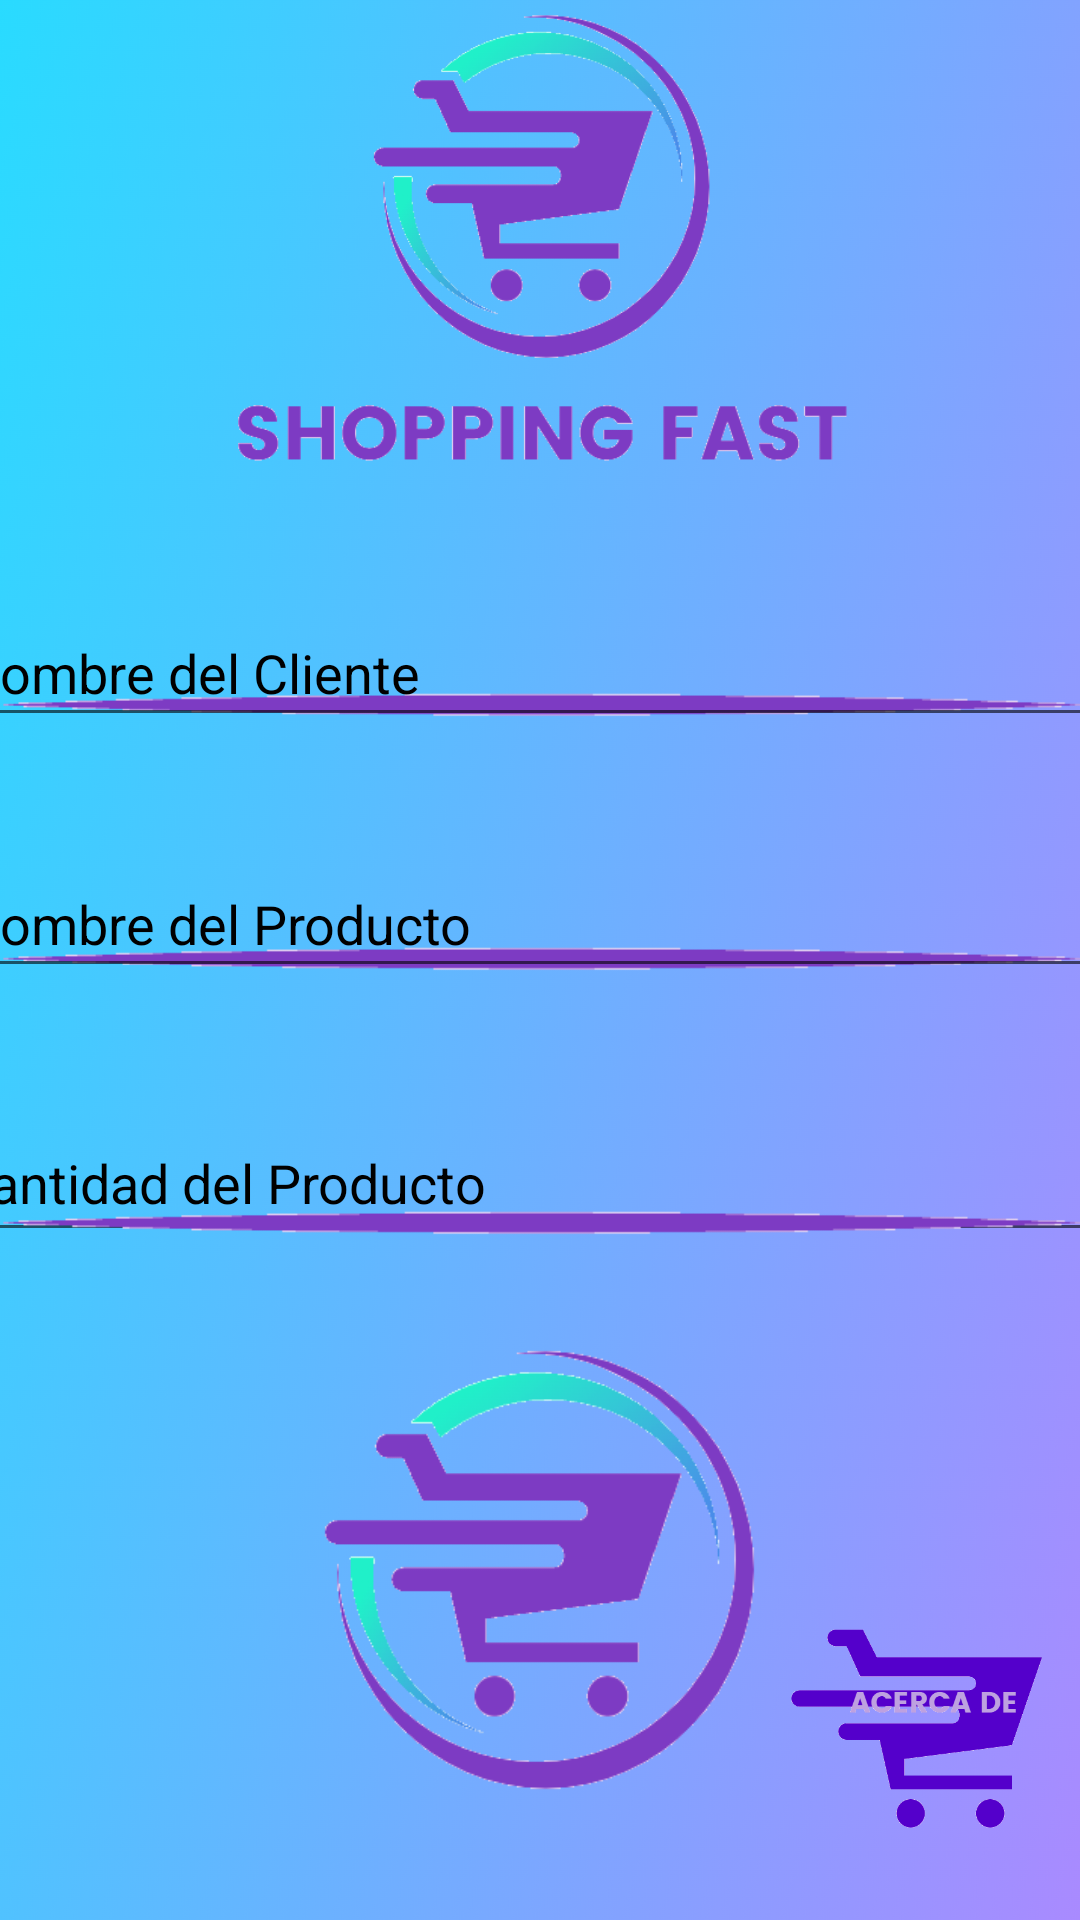

Layout XML and referenced resources for this Android screen:
<!-- AndroidManifest.xml: application theme Theme.ProgramacionParcialIIGabriel -->
<!-- res/layout/activity_main2.xml -->
<?xml version="1.0" encoding="utf-8"?>
<androidx.constraintlayout.widget.ConstraintLayout xmlns:android="http://schemas.android.com/apk/res/android"
    xmlns:app="http://schemas.android.com/apk/res-auto"
    xmlns:tools="http://schemas.android.com/tools"
    android:layout_width="match_parent"
    android:layout_height="match_parent"
    android:background="@drawable/fondo"
    tools:context=".MainActivity2">

    <EditText
        android:id="@+id/cantproducto"
        android:layout_width="399dp"
        android:layout_height="49dp"
        android:ems="10"
        android:hint="Cantidad del Producto"
        android:inputType="number"
        android:textColorHint="@color/black"
        app:layout_constraintBottom_toBottomOf="parent"
        app:layout_constraintEnd_toEndOf="parent"
        app:layout_constraintStart_toStartOf="parent"
        app:layout_constraintTop_toTopOf="parent"
        app:layout_constraintVertical_bias="0.623" />

    <ImageButton
        android:id="@+id/imagenviar2"
        android:layout_width="172dp"
        android:layout_height="177dp"
        android:backgroundTint="#00FFFFFF"
        android:scaleType="fitCenter"
        app:layout_constraintBottom_toBottomOf="parent"
        app:layout_constraintEnd_toEndOf="parent"
        app:layout_constraintHorizontal_bias="0.497"
        app:layout_constraintStart_toStartOf="parent"
        app:layout_constraintTop_toTopOf="parent"
        app:layout_constraintVertical_bias="0.938"
        app:srcCompat="@drawable/elshop" />

    <ImageView
        android:id="@+id/imageView6"
        android:layout_width="wrap_content"
        android:layout_height="wrap_content"
        app:layout_constraintBottom_toBottomOf="parent"
        app:layout_constraintEnd_toEndOf="parent"
        app:layout_constraintHorizontal_bias="0.0"
        app:layout_constraintStart_toStartOf="parent"
        app:layout_constraintTop_toTopOf="parent"
        app:layout_constraintVertical_bias="0.64"
        app:srcCompat="@drawable/linea" />

    <ImageView
        android:id="@+id/imageView7"
        android:layout_width="wrap_content"
        android:layout_height="wrap_content"
        app:layout_constraintBottom_toBottomOf="parent"
        app:layout_constraintEnd_toEndOf="parent"
        app:layout_constraintHorizontal_bias="0.0"
        app:layout_constraintStart_toStartOf="parent"
        app:layout_constraintTop_toTopOf="parent"
        app:layout_constraintVertical_bias="0.499"
        app:srcCompat="@drawable/linea" />

    <ImageView
        android:id="@+id/imageView8"
        android:layout_width="wrap_content"
        android:layout_height="wrap_content"
        app:layout_constraintBottom_toBottomOf="parent"
        app:layout_constraintEnd_toEndOf="parent"
        app:layout_constraintHorizontal_bias="0.0"
        app:layout_constraintStart_toStartOf="parent"
        app:layout_constraintTop_toTopOf="parent"
        app:layout_constraintVertical_bias="0.363"
        app:srcCompat="@drawable/linea" />

    <ImageView
        android:id="@+id/imageView9"
        android:layout_width="349dp"
        android:layout_height="152dp"
        app:layout_constraintBottom_toBottomOf="parent"
        app:layout_constraintEnd_toEndOf="parent"
        app:layout_constraintStart_toStartOf="parent"
        app:layout_constraintTop_toTopOf="parent"
        app:layout_constraintVertical_bias="0.005"
        app:srcCompat="@drawable/eltitu" />

    <EditText
        android:id="@+id/nomcliente"
        android:layout_width="395dp"
        android:layout_height="46dp"
        android:ems="10"
        android:hint="Nombre del Cliente"
        android:inputType="textPersonName"
        android:textColorHint="@color/black"
        app:layout_constraintBottom_toBottomOf="parent"
        app:layout_constraintEnd_toEndOf="parent"
        app:layout_constraintHorizontal_bias="0.497"
        app:layout_constraintStart_toStartOf="parent"
        app:layout_constraintTop_toTopOf="parent"
        app:layout_constraintVertical_bias="0.336" />

    <EditText
        android:id="@+id/nomproducto"
        android:layout_width="395dp"
        android:layout_height="46dp"
        android:ems="10"
        android:hint="Nombre del Producto"
        android:inputType="textPersonName"
        android:textColorHint="@color/black"
        app:layout_constraintBottom_toBottomOf="parent"
        app:layout_constraintEnd_toEndOf="parent"
        app:layout_constraintStart_toStartOf="parent"
        app:layout_constraintTop_toTopOf="parent"
        app:layout_constraintVertical_bias="0.477" />

    <ImageButton
        android:id="@+id/imageacerca"
        android:layout_width="109dp"
        android:layout_height="127dp"
        android:backgroundTint="#00FFFFFF"
        android:scaleType="fitCenter"
        app:layout_constraintBottom_toBottomOf="parent"
        app:layout_constraintEnd_toEndOf="parent"
        app:layout_constraintHorizontal_bias="1.0"
        app:layout_constraintStart_toStartOf="parent"
        app:layout_constraintTop_toTopOf="parent"
        app:layout_constraintVertical_bias="1.0"
        app:srcCompat="@drawable/acercade" />
</androidx.constraintlayout.widget.ConstraintLayout>
<!-- resources referenced by this layout -->
<resources>
  <!-- drawable acercade: png bitmap (drawable, 16237 bytes) -->
  <!-- drawable elshop: png bitmap (drawable, 20235 bytes) -->
  <!-- drawable eltitu: png bitmap (drawable, 31691 bytes) -->
  <!-- drawable fondo: png bitmap (drawable, 977180 bytes) -->
  <!-- drawable linea: png bitmap (drawable, 674 bytes) -->
  <style name="Theme.ProgramacionParcialIIGabriel" parent="Theme.MaterialComponents.DayNight.NoActionBar">
          
          <item name="colorPrimary">@color/purple_500</item>
          <item name="colorPrimaryVariant">@color/purple_700</item>
          <item name="colorOnPrimary">@color/white</item>
          
          <item name="colorSecondary">@color/teal_200</item>
          <item name="colorSecondaryVariant">@color/teal_700</item>
          <item name="colorOnSecondary">@color/black</item>
          
          <item name="android:statusBarColor" tools:targetApi="l">?attr/colorPrimaryVariant</item>
          
      </style>
  <!-- not gathered from this repository: default colours our renderer supplied (Android Studio template values) -->
  <color name="purple_500">#FF6200EE</color>
  <color name="purple_700">#FF3700B3</color>
  <color name="teal_200">#FF03DAC5</color>
  <color name="teal_700">#FF018786</color>
  <color name="black">#FF000000</color>
  <color name="white">#FFFFFFFF</color>
</resources>
